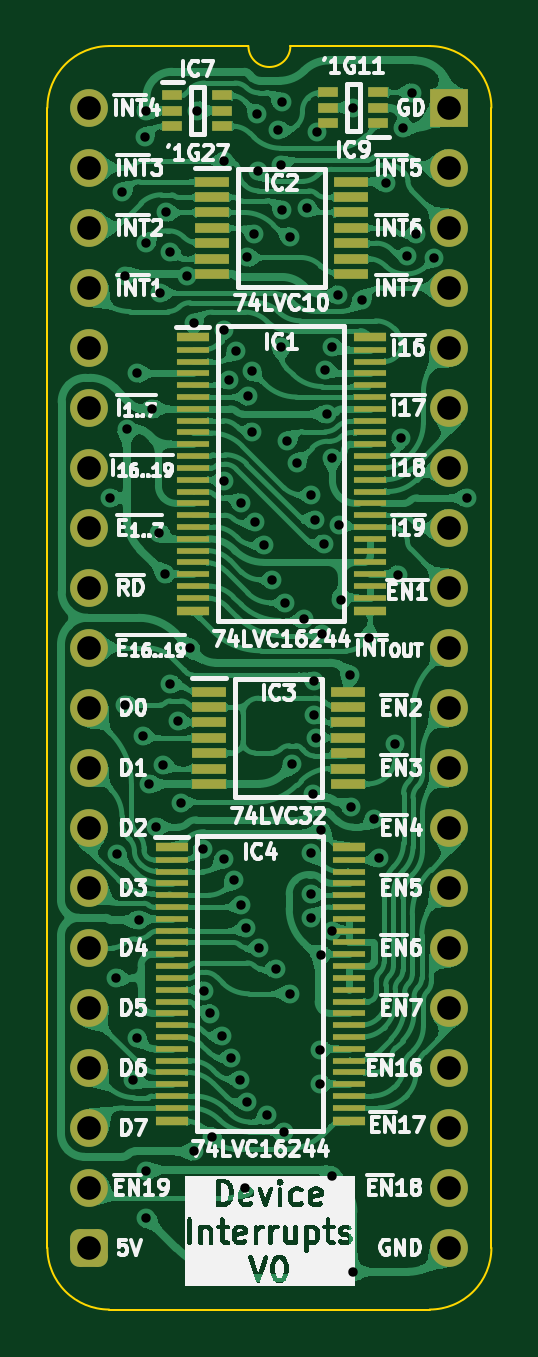
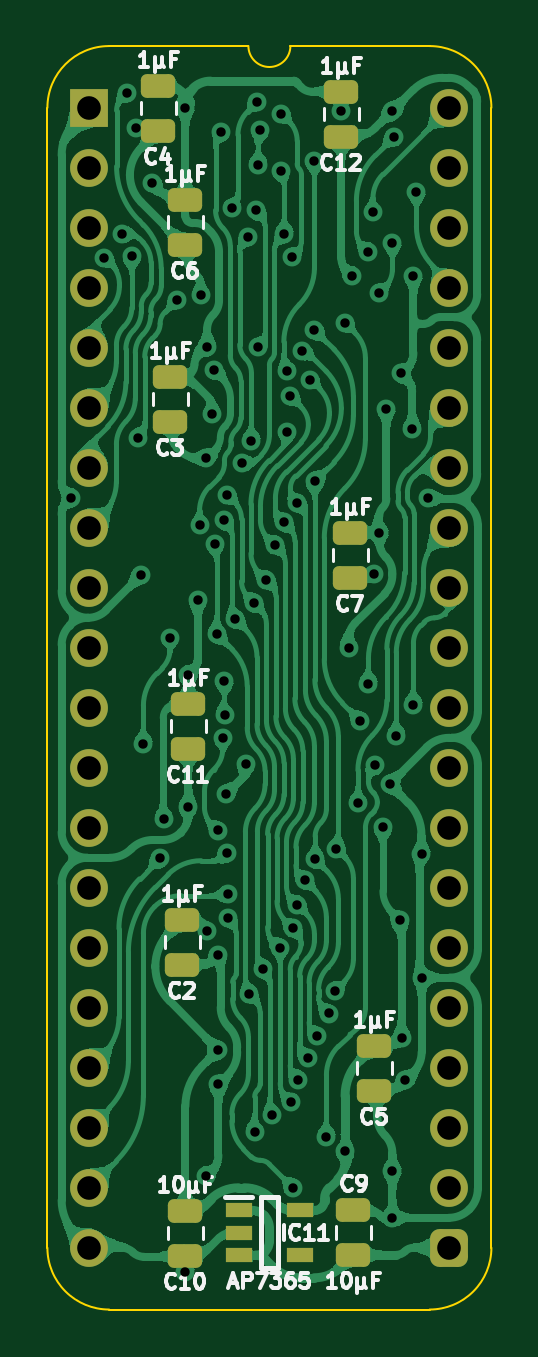
Circuit board: 11 layer files. Board 18.8 x 53.5 mm.
- bottom_copper: HCP65 Device Interrupts-B_Cu.gbl (267375 bytes)
- bottom_mask: HCP65 Device Interrupts-B_Mask.gbs (3085 bytes)
- paste: HCP65 Device Interrupts-B_Paste.gbp (2040 bytes)
- bottom_silk: HCP65 Device Interrupts-B_Silkscreen.gbo (28977 bytes)
- outline: HCP65 Device Interrupts-Edge_Cuts.gm1 (1061 bytes)
- top_copper: HCP65 Device Interrupts-F_Cu.gtl (343823 bytes)
- top_mask: HCP65 Device Interrupts-F_Mask.gts (5479 bytes)
- paste: HCP65 Device Interrupts-F_Paste.gtp (3889 bytes)
- top_silk: HCP65 Device Interrupts-F_Silkscreen.gto (99724 bytes)
- drill: HCP65 Device Interrupts-NPTH.drl (265 bytes)
- drill: HCP65 Device Interrupts-PTH.drl (2617 bytes)

=== bottom_copper: HCP65 Device Interrupts-B_Cu.gbl (267375 bytes, source omitted) ===
=== bottom_mask: HCP65 Device Interrupts-B_Mask.gbs (3085 bytes, source withheld) ===
=== paste: HCP65 Device Interrupts-B_Paste.gbp (2040 bytes, source withheld) ===
=== bottom_silk: HCP65 Device Interrupts-B_Silkscreen.gbo (28977 bytes, source omitted) ===
=== outline: HCP65 Device Interrupts-Edge_Cuts.gm1 ===
%TF.GenerationSoftware,KiCad,Pcbnew,9.0.2*%
%TF.CreationDate,2025-06-26T19:22:28+02:00*%
%TF.ProjectId,HCP65 Device Interrupts,48435036-3520-4446-9576-69636520496e,V0*%
%TF.SameCoordinates,Original*%
%TF.FileFunction,Profile,NP*%
%FSLAX46Y46*%
G04 Gerber Fmt 4.6, Leading zero omitted, Abs format (unit mm)*
G04 Created by KiCad (PCBNEW 9.0.2) date 2025-06-26 19:22:28*
%MOMM*%
%LPD*%
G01*
G04 APERTURE LIST*
%TA.AperFunction,Profile*%
%ADD10C,0.100000*%
%TD*%
G04 APERTURE END LIST*
D10*
%TO.C,J2*%
X17018000Y-48260000D02*
G75*
G02*
X14404268Y-50873730I-2613730J0D01*
G01*
X14404267Y2613733D02*
G75*
G02*
X17017993Y1I-17J-2613743D01*
G01*
X8509000Y2616200D02*
G75*
G02*
X6731000Y2616200I-889000J0D01*
G01*
X835733Y-50873733D02*
G75*
G02*
X-1778000Y-48260000I-6J2613727D01*
G01*
X-1778000Y0D02*
G75*
G02*
X835732Y2613732I2613731J1D01*
G01*
X17018000Y-48260000D02*
X17017999Y1D01*
X14404268Y-50873732D02*
X835733Y-50873733D01*
X14404267Y2613733D02*
X8509000Y2616200D01*
X6731000Y2616200D02*
X835732Y2613732D01*
X-1778000Y-48260000D02*
X-1778000Y0D01*
%TD*%
M02*

=== top_copper: HCP65 Device Interrupts-F_Cu.gtl (343823 bytes, source omitted) ===
=== top_mask: HCP65 Device Interrupts-F_Mask.gts ===
%TF.GenerationSoftware,KiCad,Pcbnew,9.0.2*%
%TF.CreationDate,2025-06-26T19:22:28+02:00*%
%TF.ProjectId,HCP65 Device Interrupts,48435036-3520-4446-9576-69636520496e,V0*%
%TF.SameCoordinates,Original*%
%TF.FileFunction,Soldermask,Top*%
%TF.FilePolarity,Negative*%
%FSLAX46Y46*%
G04 Gerber Fmt 4.6, Leading zero omitted, Abs format (unit mm)*
G04 Created by KiCad (PCBNEW 9.0.2) date 2025-06-26 19:22:28*
%MOMM*%
%LPD*%
G01*
G04 APERTURE LIST*
G04 Aperture macros list*
%AMRoundRect*
0 Rectangle with rounded corners*
0 $1 Rounding radius*
0 $2 $3 $4 $5 $6 $7 $8 $9 X,Y pos of 4 corners*
0 Add a 4 corners polygon primitive as box body*
4,1,4,$2,$3,$4,$5,$6,$7,$8,$9,$2,$3,0*
0 Add four circle primitives for the rounded corners*
1,1,$1+$1,$2,$3*
1,1,$1+$1,$4,$5*
1,1,$1+$1,$6,$7*
1,1,$1+$1,$8,$9*
0 Add four rect primitives between the rounded corners*
20,1,$1+$1,$2,$3,$4,$5,0*
20,1,$1+$1,$4,$5,$6,$7,0*
20,1,$1+$1,$6,$7,$8,$9,0*
20,1,$1+$1,$8,$9,$2,$3,0*%
G04 Aperture macros list end*
%ADD10R,1.400000X0.400000*%
%ADD11R,1.400000X0.280000*%
%ADD12R,1.600000X1.600000*%
%ADD13O,1.600000X1.600000*%
%ADD14C,1.600000*%
%ADD15RoundRect,0.400000X-0.400000X-0.400000X0.400000X-0.400000X0.400000X0.400000X-0.400000X0.400000X0*%
%ADD16R,1.475000X0.450000*%
%ADD17R,0.875000X0.450000*%
G04 APERTURE END LIST*
D10*
%TO.C,IC1*%
X4378000Y-9684000D03*
D11*
X4378000Y-10244000D03*
X4378000Y-10744000D03*
X4378000Y-11244000D03*
X4378000Y-11744000D03*
X4378000Y-12244000D03*
X4378000Y-12744000D03*
X4378000Y-13244000D03*
X4378000Y-13744000D03*
X4378000Y-14244000D03*
X4378000Y-14744000D03*
X4378000Y-15244000D03*
X4378000Y-15744000D03*
X4378000Y-16244000D03*
X4378000Y-16744000D03*
X4378000Y-17244000D03*
X4378000Y-17744000D03*
X4378000Y-18244000D03*
X4378000Y-18744000D03*
X4378000Y-19244000D03*
X4378000Y-19744000D03*
X4378000Y-20244000D03*
X4378000Y-20744000D03*
D10*
X4378000Y-21304000D03*
X11878000Y-21304000D03*
D11*
X11878000Y-20744000D03*
X11878000Y-20244000D03*
X11878000Y-19744000D03*
X11878000Y-19244000D03*
X11878000Y-18744000D03*
X11878000Y-18244000D03*
X11878000Y-17744000D03*
X11878000Y-17244000D03*
X11878000Y-16744000D03*
X11878000Y-16244000D03*
X11878000Y-15744000D03*
X11878000Y-15244000D03*
X11878000Y-14744000D03*
X11878000Y-14244000D03*
X11878000Y-13744000D03*
X11878000Y-13244000D03*
X11878000Y-12744000D03*
X11878000Y-12244000D03*
X11878000Y-11744000D03*
X11878000Y-11244000D03*
X11878000Y-10744000D03*
X11878000Y-10244000D03*
D10*
X11878000Y-9684000D03*
%TD*%
%TO.C,IC4*%
X3489000Y-31274000D03*
D11*
X3489000Y-31834000D03*
X3489000Y-32334000D03*
X3489000Y-32834000D03*
X3489000Y-33334000D03*
X3489000Y-33834000D03*
X3489000Y-34334000D03*
X3489000Y-34834000D03*
X3489000Y-35334000D03*
X3489000Y-35834000D03*
X3489000Y-36334000D03*
X3489000Y-36834000D03*
X3489000Y-37334000D03*
X3489000Y-37834000D03*
X3489000Y-38334000D03*
X3489000Y-38834000D03*
X3489000Y-39334000D03*
X3489000Y-39834000D03*
X3489000Y-40334000D03*
X3489000Y-40834000D03*
X3489000Y-41334000D03*
X3489000Y-41834000D03*
X3489000Y-42334000D03*
D10*
X3489000Y-42894000D03*
X10989000Y-42894000D03*
D11*
X10989000Y-42334000D03*
X10989000Y-41834000D03*
X10989000Y-41334000D03*
X10989000Y-40834000D03*
X10989000Y-40334000D03*
X10989000Y-39834000D03*
X10989000Y-39334000D03*
X10989000Y-38834000D03*
X10989000Y-38334000D03*
X10989000Y-37834000D03*
X10989000Y-37334000D03*
X10989000Y-36834000D03*
X10989000Y-36334000D03*
X10989000Y-35834000D03*
X10989000Y-35334000D03*
X10989000Y-34834000D03*
X10989000Y-34334000D03*
X10989000Y-33834000D03*
X10989000Y-33334000D03*
X10989000Y-32834000D03*
X10989000Y-32334000D03*
X10989000Y-31834000D03*
D10*
X10989000Y-31274000D03*
%TD*%
D12*
%TO.C,J2*%
X15240000Y0D03*
D13*
X15240000Y-2540000D03*
D14*
X15240000Y-5080000D03*
X15240000Y-7620000D03*
X15240000Y-10160000D03*
X15240000Y-12700000D03*
X15240000Y-15240000D03*
X15240000Y-17780000D03*
X15240000Y-20320000D03*
X15240000Y-22860000D03*
X15240000Y-25400000D03*
X15240000Y-27940000D03*
X15240000Y-30480000D03*
X15240000Y-33020000D03*
X15240000Y-35560000D03*
X15240000Y-38100000D03*
X15240000Y-40640000D03*
X15240000Y-43180000D03*
D13*
X15240000Y-45720000D03*
X15240000Y-48260000D03*
D15*
X0Y-48260000D03*
D13*
X0Y-45720000D03*
D14*
X0Y-43180000D03*
X0Y-40640000D03*
X0Y-38100000D03*
X0Y-35560000D03*
X0Y-33020000D03*
X0Y-30480000D03*
X0Y-27940000D03*
X0Y-25400000D03*
X0Y-22860000D03*
X0Y-20320000D03*
X0Y-17780000D03*
X0Y-15240000D03*
X0Y-12700000D03*
X0Y-10160000D03*
X0Y-7620000D03*
X0Y-5080000D03*
D13*
X0Y-2540000D03*
D14*
X0Y0D03*
%TD*%
D16*
%TO.C,IC2*%
X11066000Y-3130000D03*
X11066000Y-3780000D03*
X11066000Y-4430000D03*
X11066000Y-5080000D03*
X11066000Y-5730000D03*
X11066000Y-6380000D03*
X11066000Y-7030000D03*
X5190000Y-7030000D03*
X5190000Y-6380000D03*
X5190000Y-5730000D03*
X5190000Y-5080000D03*
X5190000Y-4430000D03*
X5190000Y-3780000D03*
X5190000Y-3130000D03*
%TD*%
D17*
%TO.C,IC7*%
X5634000Y523000D03*
X5634000Y-127000D03*
X5634000Y-777000D03*
X3510000Y-777000D03*
X3510000Y-127000D03*
X3510000Y523000D03*
%TD*%
D16*
%TO.C,IC3*%
X10939000Y-24720000D03*
X10939000Y-25370000D03*
X10939000Y-26020000D03*
X10939000Y-26670000D03*
X10939000Y-27320000D03*
X10939000Y-27970000D03*
X10939000Y-28620000D03*
X5063000Y-28620000D03*
X5063000Y-27970000D03*
X5063000Y-27320000D03*
X5063000Y-26670000D03*
X5063000Y-26020000D03*
X5063000Y-25370000D03*
X5063000Y-24720000D03*
%TD*%
D17*
%TO.C,IC9*%
X10114000Y-650000D03*
X10114000Y0D03*
X10114000Y650000D03*
X12238000Y650000D03*
X12238000Y0D03*
X12238000Y-650000D03*
%TD*%
M02*

=== paste: HCP65 Device Interrupts-F_Paste.gtp ===
%TF.GenerationSoftware,KiCad,Pcbnew,9.0.2*%
%TF.CreationDate,2025-06-26T19:22:28+02:00*%
%TF.ProjectId,HCP65 Device Interrupts,48435036-3520-4446-9576-69636520496e,V0*%
%TF.SameCoordinates,Original*%
%TF.FileFunction,Paste,Top*%
%TF.FilePolarity,Positive*%
%FSLAX46Y46*%
G04 Gerber Fmt 4.6, Leading zero omitted, Abs format (unit mm)*
G04 Created by KiCad (PCBNEW 9.0.2) date 2025-06-26 19:22:28*
%MOMM*%
%LPD*%
G01*
G04 APERTURE LIST*
%ADD10R,1.400000X0.400000*%
%ADD11R,1.400000X0.280000*%
%ADD12R,1.475000X0.450000*%
%ADD13R,0.875000X0.450000*%
G04 APERTURE END LIST*
D10*
%TO.C,IC1*%
X4378000Y-9684000D03*
D11*
X4378000Y-10244000D03*
X4378000Y-10744000D03*
X4378000Y-11244000D03*
X4378000Y-11744000D03*
X4378000Y-12244000D03*
X4378000Y-12744000D03*
X4378000Y-13244000D03*
X4378000Y-13744000D03*
X4378000Y-14244000D03*
X4378000Y-14744000D03*
X4378000Y-15244000D03*
X4378000Y-15744000D03*
X4378000Y-16244000D03*
X4378000Y-16744000D03*
X4378000Y-17244000D03*
X4378000Y-17744000D03*
X4378000Y-18244000D03*
X4378000Y-18744000D03*
X4378000Y-19244000D03*
X4378000Y-19744000D03*
X4378000Y-20244000D03*
X4378000Y-20744000D03*
D10*
X4378000Y-21304000D03*
X11878000Y-21304000D03*
D11*
X11878000Y-20744000D03*
X11878000Y-20244000D03*
X11878000Y-19744000D03*
X11878000Y-19244000D03*
X11878000Y-18744000D03*
X11878000Y-18244000D03*
X11878000Y-17744000D03*
X11878000Y-17244000D03*
X11878000Y-16744000D03*
X11878000Y-16244000D03*
X11878000Y-15744000D03*
X11878000Y-15244000D03*
X11878000Y-14744000D03*
X11878000Y-14244000D03*
X11878000Y-13744000D03*
X11878000Y-13244000D03*
X11878000Y-12744000D03*
X11878000Y-12244000D03*
X11878000Y-11744000D03*
X11878000Y-11244000D03*
X11878000Y-10744000D03*
X11878000Y-10244000D03*
D10*
X11878000Y-9684000D03*
%TD*%
%TO.C,IC4*%
X3489000Y-31274000D03*
D11*
X3489000Y-31834000D03*
X3489000Y-32334000D03*
X3489000Y-32834000D03*
X3489000Y-33334000D03*
X3489000Y-33834000D03*
X3489000Y-34334000D03*
X3489000Y-34834000D03*
X3489000Y-35334000D03*
X3489000Y-35834000D03*
X3489000Y-36334000D03*
X3489000Y-36834000D03*
X3489000Y-37334000D03*
X3489000Y-37834000D03*
X3489000Y-38334000D03*
X3489000Y-38834000D03*
X3489000Y-39334000D03*
X3489000Y-39834000D03*
X3489000Y-40334000D03*
X3489000Y-40834000D03*
X3489000Y-41334000D03*
X3489000Y-41834000D03*
X3489000Y-42334000D03*
D10*
X3489000Y-42894000D03*
X10989000Y-42894000D03*
D11*
X10989000Y-42334000D03*
X10989000Y-41834000D03*
X10989000Y-41334000D03*
X10989000Y-40834000D03*
X10989000Y-40334000D03*
X10989000Y-39834000D03*
X10989000Y-39334000D03*
X10989000Y-38834000D03*
X10989000Y-38334000D03*
X10989000Y-37834000D03*
X10989000Y-37334000D03*
X10989000Y-36834000D03*
X10989000Y-36334000D03*
X10989000Y-35834000D03*
X10989000Y-35334000D03*
X10989000Y-34834000D03*
X10989000Y-34334000D03*
X10989000Y-33834000D03*
X10989000Y-33334000D03*
X10989000Y-32834000D03*
X10989000Y-32334000D03*
X10989000Y-31834000D03*
D10*
X10989000Y-31274000D03*
%TD*%
D12*
%TO.C,IC2*%
X11066000Y-3130000D03*
X11066000Y-3780000D03*
X11066000Y-4430000D03*
X11066000Y-5080000D03*
X11066000Y-5730000D03*
X11066000Y-6380000D03*
X11066000Y-7030000D03*
X5190000Y-7030000D03*
X5190000Y-6380000D03*
X5190000Y-5730000D03*
X5190000Y-5080000D03*
X5190000Y-4430000D03*
X5190000Y-3780000D03*
X5190000Y-3130000D03*
%TD*%
D13*
%TO.C,IC7*%
X5634000Y523000D03*
X5634000Y-127000D03*
X5634000Y-777000D03*
X3510000Y-777000D03*
X3510000Y-127000D03*
X3510000Y523000D03*
%TD*%
D12*
%TO.C,IC3*%
X10939000Y-24720000D03*
X10939000Y-25370000D03*
X10939000Y-26020000D03*
X10939000Y-26670000D03*
X10939000Y-27320000D03*
X10939000Y-27970000D03*
X10939000Y-28620000D03*
X5063000Y-28620000D03*
X5063000Y-27970000D03*
X5063000Y-27320000D03*
X5063000Y-26670000D03*
X5063000Y-26020000D03*
X5063000Y-25370000D03*
X5063000Y-24720000D03*
%TD*%
D13*
%TO.C,IC9*%
X10114000Y-650000D03*
X10114000Y0D03*
X10114000Y650000D03*
X12238000Y650000D03*
X12238000Y0D03*
X12238000Y-650000D03*
%TD*%
M02*

=== top_silk: HCP65 Device Interrupts-F_Silkscreen.gto (99724 bytes, source omitted) ===
=== drill: HCP65 Device Interrupts-NPTH.drl ===
M48
; DRILL file {KiCad 9.0.2} date 2025-06-26T19:22:29+0200
; FORMAT={-:-/ absolute / inch / decimal}
; #@! TF.CreationDate,2025-06-26T19:22:29+02:00
; #@! TF.GenerationSoftware,Kicad,Pcbnew,9.0.2
; #@! TF.FileFunction,NonPlated,1,2,NPTH
FMAT,2
INCH
%
G90
G05
M30

=== drill: HCP65 Device Interrupts-PTH.drl ===
M48
; DRILL file {KiCad 9.0.2} date 2025-06-26T19:22:29+0200
; FORMAT={-:-/ absolute / inch / decimal}
; #@! TF.CreationDate,2025-06-26T19:22:29+02:00
; #@! TF.GenerationSoftware,Kicad,Pcbnew,9.0.2
; #@! TF.FileFunction,Plated,1,2,PTH
FMAT,2
INCH
; #@! TA.AperFunction,Plated,PTH,ViaDrill
T1C0.0157
; #@! TA.AperFunction,Plated,PTH,ComponentDrill
T2C0.0394
%
G90
G05
T1
X0.035Y-0.65
X0.0449Y-1.4499
X0.0465Y-1.2435
X0.055Y-0.14
X0.06Y-0.28
X0.06Y-0.995
X0.0621Y-0.5359
X0.0734Y-1.6206
X0.0796Y-1.5504
X0.08Y-0.4427
X0.0823Y-1.3539
X0.0886Y-1.0464
X0.092Y-0.048
X0.095Y-0.005
X0.095Y-0.225
X0.095Y-1.772
X0.095Y-1.85
X0.0995Y-1.1272
X0.105Y-0.5017
X0.1106Y-1.1988
X0.1168Y-0.7082
X0.1181Y-0.3093
X0.1232Y-1.0956
X0.1258Y-0.7774
X0.1274Y-0.1744
X0.135Y-0.24
X0.135Y-0.96
X0.1483Y-1.0217
X0.1525Y-1.1593
X0.1629Y-0.2802
X0.1678Y-0.9
X0.1738Y-0.3588
X0.1739Y-1.7395
X0.18Y-0.0047
X0.1886Y-1.2346
X0.1904Y-1.4714
X0.2013Y-1.5095
X0.205Y-1.715
X0.2204Y-1.5476
X0.2237Y-1.2524
X0.2244Y-0.6222
X0.2249Y-0.0886
X0.225Y-0.37
X0.2319Y-0.4531
X0.2364Y-1.5835
X0.2411Y-1.2877
X0.245Y-0.405
X0.2516Y-1.6199
X0.2532Y-0.6582
X0.2534Y-1.3284
X0.26Y-1.8005
X0.2611Y-1.367
X0.2627Y-0.2495
X0.2632Y-1.6575
X0.265Y-0.4809
X0.2705Y-0.4383
X0.2705Y-0.54
X0.275Y-0.21
X0.2756Y-0.6911
X0.28Y-0.01
X0.2808Y-0.1054
X0.283Y-1.3997
X0.2909Y-0.7285
X0.296Y-1.6794
X0.305Y-0.7868
X0.3103Y-1.435
X0.315Y-0.0373
X0.3188Y-0.095
X0.3193Y-0.3988
X0.3203Y0.0097
X0.3218Y-0.1709
X0.3245Y-1.7069
X0.3255Y-0.825
X0.33Y-0.555
X0.3337Y-1.4766
X0.335Y-0.215
X0.3384Y-1.0942
X0.3455Y-0.5923
X0.3573Y-0.8523
X0.3622Y-0.1669
X0.3695Y-1.31
X0.3695Y-1.3502
X0.37Y-0.645
X0.37Y-1.2428
X0.3721Y-1.1441
X0.3744Y-1.0114
X0.375Y-0.9555
X0.3753Y-0.6877
X0.3778Y-1.0506
X0.38Y-0.0399
X0.385Y-1.57
X0.385Y-1.6273
X0.3853Y-1.4116
X0.3857Y-1.2045
X0.3878Y-0.8772
X0.391Y-0.7265
X0.3927Y-0.437
X0.3953Y-0.5107
X0.4038Y-0.3988
X0.404Y-1.3714
X0.405Y-0.5833
X0.405Y-1.78
X0.4144Y-0.3114
X0.4165Y-0.695
X0.4193Y-0.8196
X0.435Y-0.945
X0.4358Y-1.1655
X0.44Y0.0
X0.44Y-1.94
X0.4536Y-0.32
X0.4655Y-0.8831
X0.475Y-1.185
X0.4822Y-1.2508
X0.495Y-0.125
X0.51Y-1.06
X0.5145Y-0.7779
X0.5186Y-0.5498
X0.5227Y-0.033
X0.5294Y-0.2474
X0.5372Y0.0254
X0.5449Y-0.21
X0.575Y-0.25
X0.63Y-0.65
T2
X0.0Y0.0
X0.0Y-0.1
X0.0Y-0.2
X0.0Y-0.3
X0.0Y-0.4
X0.0Y-0.5
X0.0Y-0.6
X0.0Y-0.7
X0.0Y-0.8
X0.0Y-0.9
X0.0Y-1.0
X0.0Y-1.1
X0.0Y-1.2
X0.0Y-1.3
X0.0Y-1.4
X0.0Y-1.5
X0.0Y-1.6
X0.0Y-1.7
X0.0Y-1.8
X0.0Y-1.9
X0.6Y0.0
X0.6Y-0.1
X0.6Y-0.2
X0.6Y-0.3
X0.6Y-0.4
X0.6Y-0.5
X0.6Y-0.6
X0.6Y-0.7
X0.6Y-0.8
X0.6Y-0.9
X0.6Y-1.0
X0.6Y-1.1
X0.6Y-1.2
X0.6Y-1.3
X0.6Y-1.4
X0.6Y-1.5
X0.6Y-1.6
X0.6Y-1.7
X0.6Y-1.8
X0.6Y-1.9
M30

